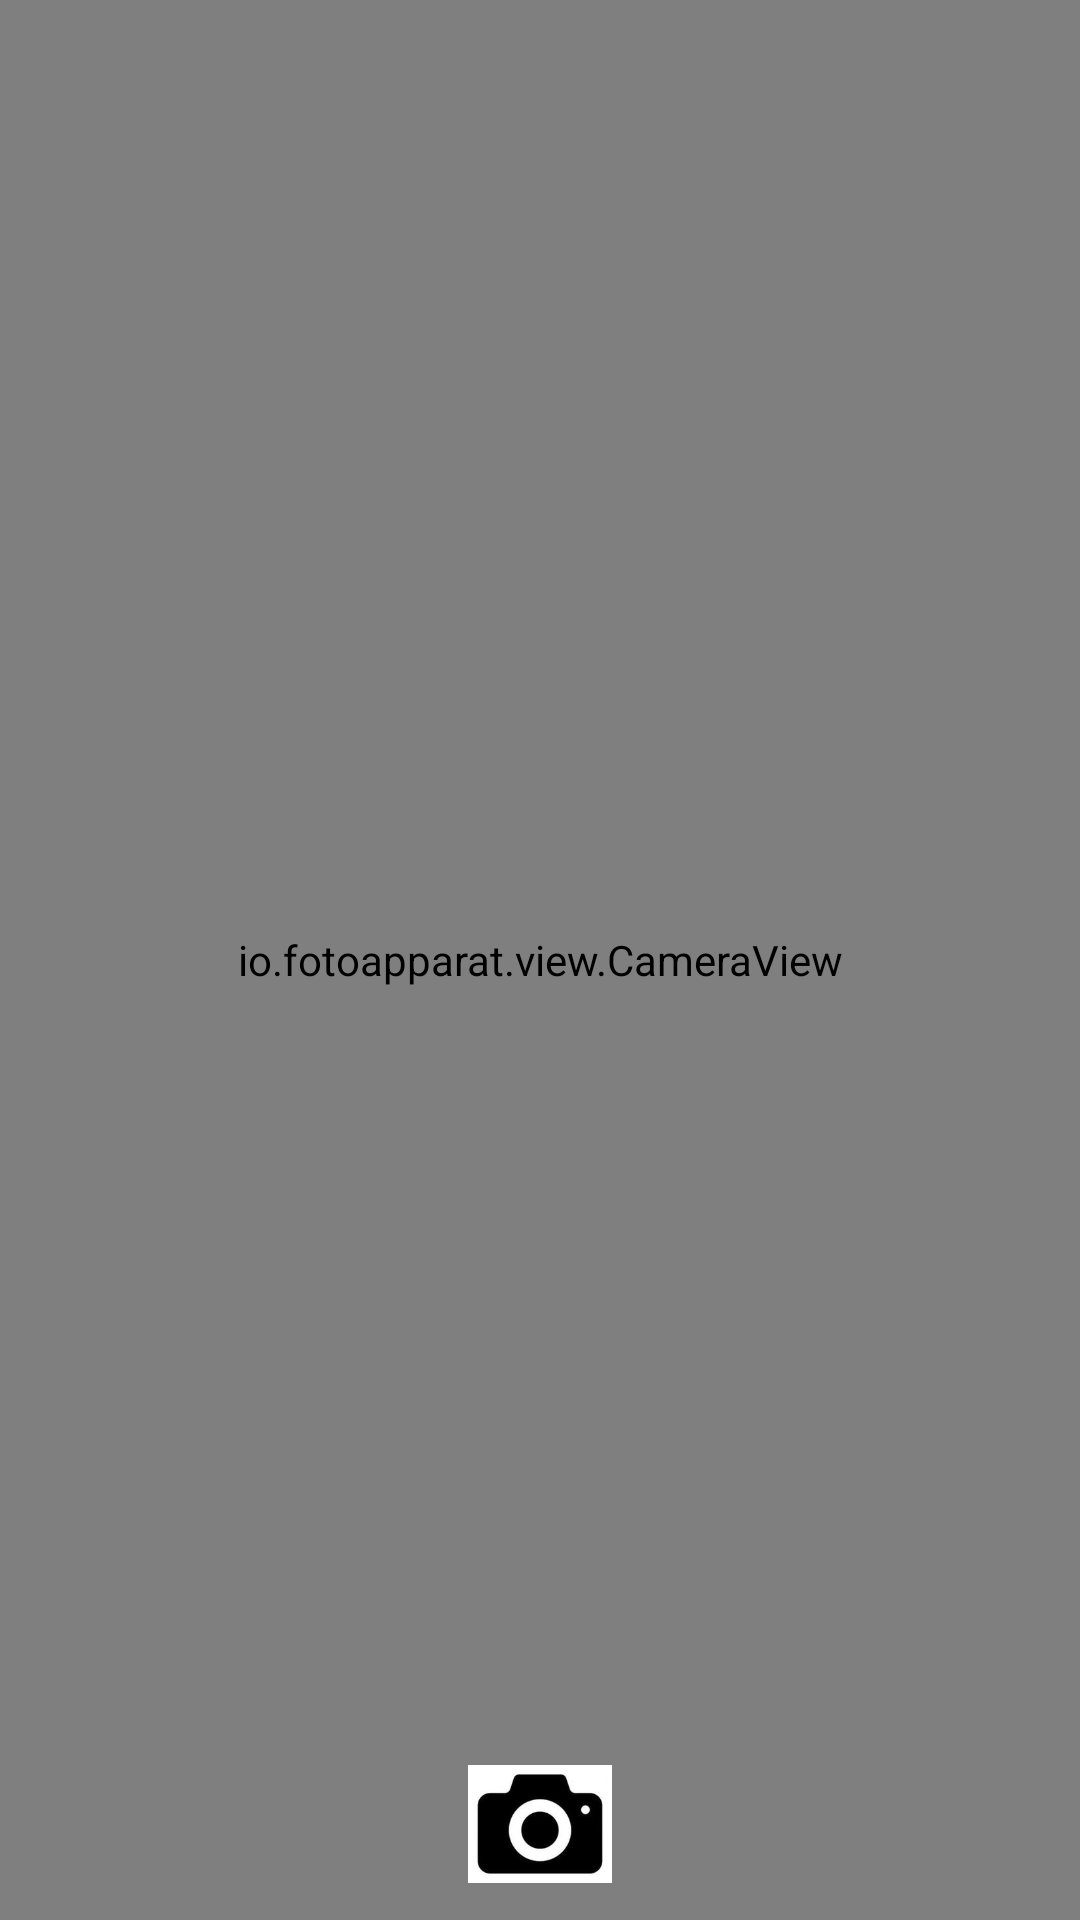

Android layout source for this screen:
<!-- AndroidManifest.xml: application theme AppTheme -->
<!-- res/layout/activity_take_pic_three.xml -->
<?xml version="1.0" encoding="utf-8"?>
<RelativeLayout
    xmlns:android="http://schemas.android.com/apk/res/android"
    xmlns:tools="http://schemas.android.com/tools"
    android:id="@+id/activity_take_pic_three"
    android:layout_width="match_parent"
    android:layout_height="match_parent"
    tools:context="com.hjx.android.floatwindowcamera.TakePicThreeActivity">

    <io.fotoapparat.view.CameraView
        android:id="@+id/camera_view"
        android:layout_width="match_parent"
        android:layout_height="match_parent"/>

    <ImageView
        android:id="@+id/take_pic"
        android:layout_width="48dp"
        android:src="@drawable/take_shoot"
        android:layout_centerHorizontal="true"
        android:layout_margin="8dp"
        android:layout_alignParentBottom="true"
        android:layout_height="48dp"/>
</RelativeLayout>
<!-- resources referenced by this layout -->
<resources>
  <!-- drawable take_shoot: jpg bitmap (drawable, 4707 bytes) -->
  <style name="AppTheme" parent="Theme.AppCompat.Light.DarkActionBar">
          
          <item name="colorPrimary">@color/colorPrimary</item>
          <item name="colorPrimaryDark">@color/colorPrimaryDark</item>
          <item name="colorAccent">@color/colorAccent</item>
          <item name="windowNoTitle">true</item>
          <item name="windowActionBar">false</item>
      </style>
  <color name="colorPrimary">#3F51B5</color>
  <color name="colorPrimaryDark">#303F9F</color>
  <color name="colorAccent">#FF4081</color>
</resources>
